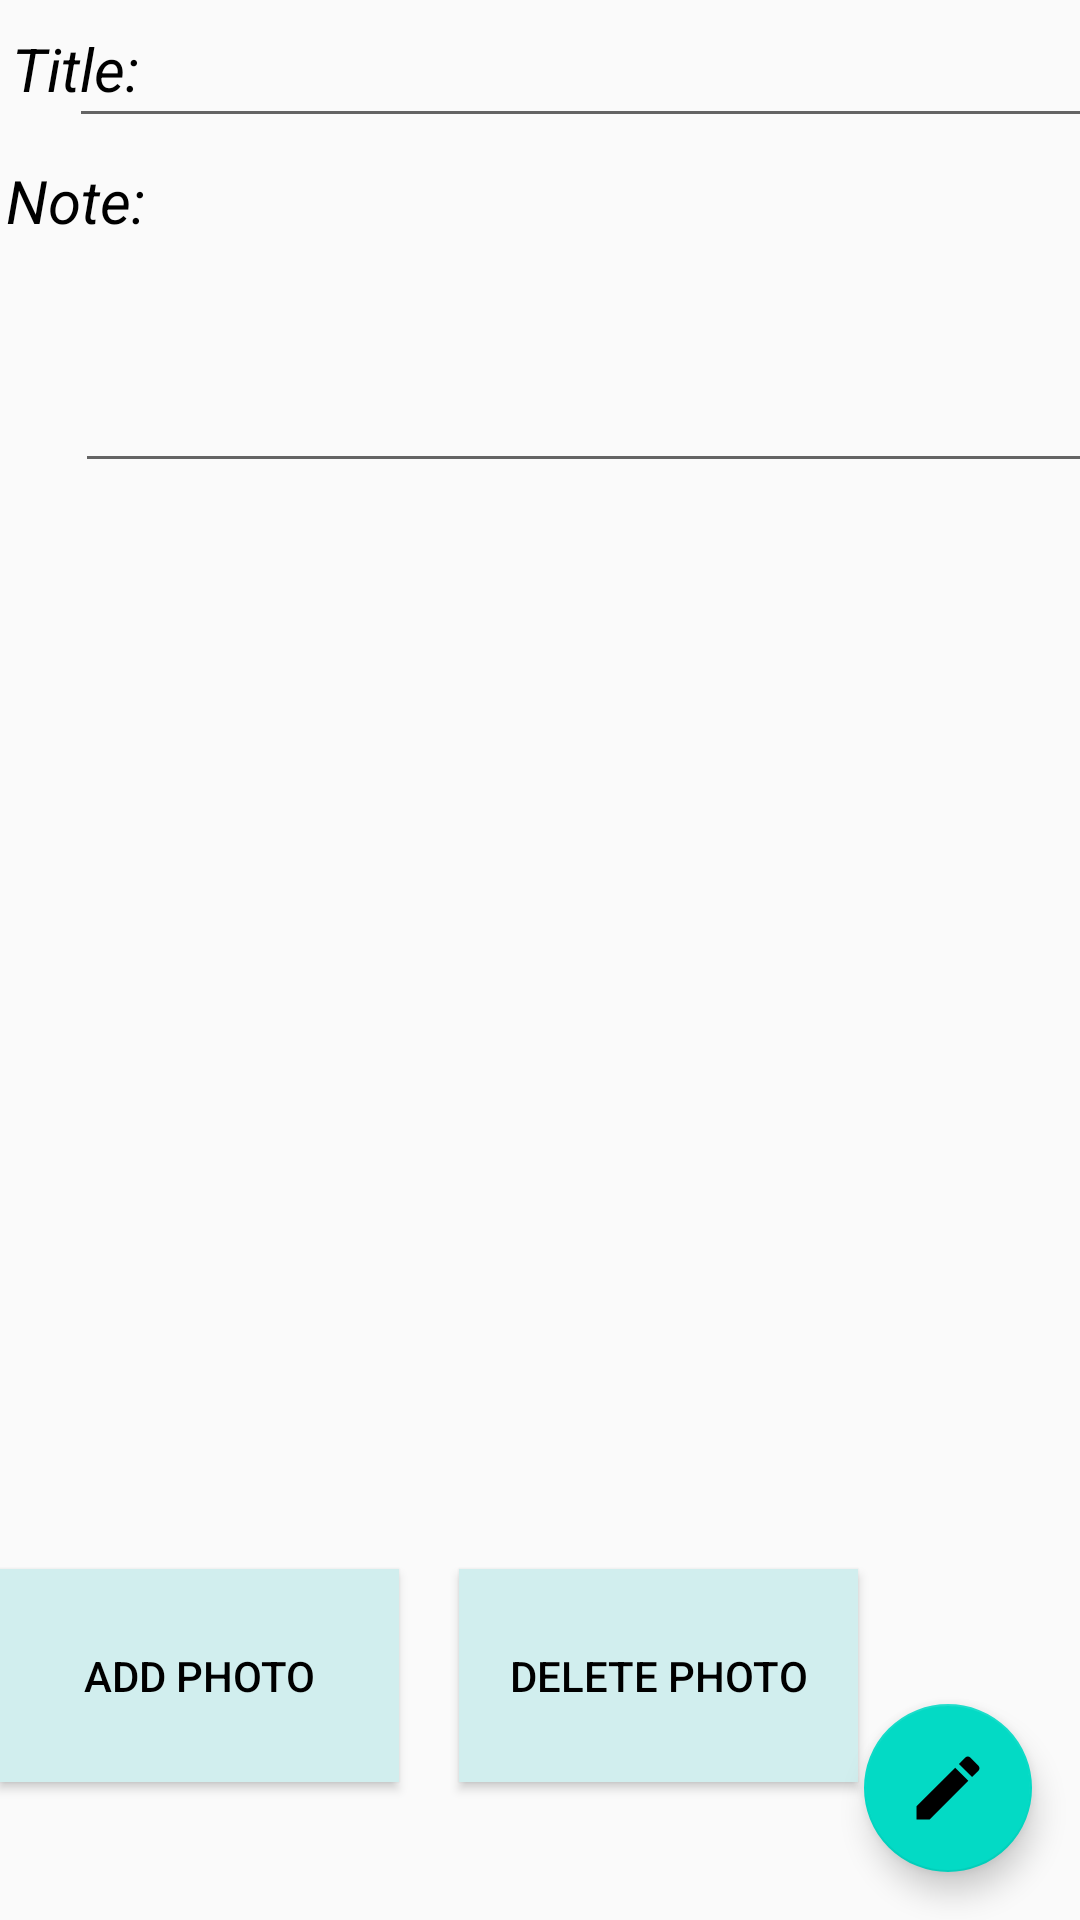

This screen was rendered from an Android layout file. Write that file and the resources it references.
<!-- AndroidManifest.xml: application theme AppTheme -->
<!-- res/layout/activity_main4.xml -->
<?xml version="1.0" encoding="utf-8"?>
<androidx.constraintlayout.widget.ConstraintLayout xmlns:android="http://schemas.android.com/apk/res/android"
    xmlns:app="http://schemas.android.com/apk/res-auto"
    xmlns:tools="http://schemas.android.com/tools"
    android:layout_width="match_parent"
    android:layout_height="match_parent"
    tools:context=".Main4Activity">

    <TextView
        android:id="@+id/textView1"
        android:layout_width="50dp"
        android:layout_height="46dp"
        android:text="Title:"
        android:gravity="center"
        android:textSize="20sp"
        android:textStyle="italic"
        app:layout_constraintStart_toStartOf="parent"
        app:layout_constraintTop_toTopOf="parent"
        tools:text="Title:" />

    <EditText
        android:id="@+id/editText1"
        android:layout_width="364dp"
        android:layout_height="46dp"
        android:textColor="#FF8000"
        android:ems="10"
        android:inputType="textPersonName"
        app:layout_constraintEnd_toEndOf="parent"
        app:layout_constraintStart_toEndOf="@+id/textView1"
        app:layout_constraintTop_toTopOf="parent" />

    <TextView
        android:id="@+id/textView2"
        android:layout_width="50dp"
        android:layout_height="42dp"
        android:text="Note:"
        android:gravity="center"
        android:textSize="20sp"
        android:textStyle="italic"
        app:layout_constraintStart_toStartOf="parent"
        app:layout_constraintTop_toBottomOf="@+id/textView1"
        tools:text="Note:" />

    <EditText
        android:id="@+id/editText2"
        android:layout_width="360dp"
        android:layout_height="115dp"
        android:ems="10"
        android:textColor="#FF8000"
        android:gravity="start|top"
        android:inputType="textMultiLine"
        app:layout_constraintEnd_toEndOf="parent"
        app:layout_constraintStart_toEndOf="@+id/textView2"
        app:layout_constraintTop_toBottomOf="@+id/editText1" />

    <Button
        android:id="@+id/button1"
        android:layout_width="133dp"
        android:layout_height="71dp"
        android:layout_marginTop="20dp"
        android:background="#D1EEEE"
        android:text="Add Photo"
        app:layout_constraintStart_toStartOf="parent"
        app:layout_constraintTop_toBottomOf="@+id/imageView1" />

    <ImageView
        android:id="@+id/imageView1"
        android:layout_width="match_parent"
        android:layout_height="342dp"
        app:layout_constraintTop_toBottomOf="@+id/editText2"
        app:srcCompat="@android:drawable/ic_menu_gallery"
        tools:layout_editor_absoluteX="0dp" />

    <com.google.android.material.floatingactionbutton.FloatingActionButton
        android:id="@+id/fab"
        android:layout_width="wrap_content"
        android:layout_height="wrap_content"
        android:layout_marginEnd="16dp"
        android:layout_marginBottom="16dp"
        android:clickable="true"
        app:layout_constraintBottom_toBottomOf="parent"
        app:layout_constraintEnd_toEndOf="parent"
        app:srcCompat="@drawable/ic_launcher_edit" />

    <Button
        android:id="@+id/button2"
        android:layout_width="133dp"
        android:layout_height="71dp"
        android:layout_marginStart="20dp"
        android:layout_marginTop="20dp"
        android:background="#D1EEEE"
        android:text="delete photo"
        app:layout_constraintStart_toEndOf="@+id/button1"
        app:layout_constraintTop_toBottomOf="@+id/imageView1" />

</androidx.constraintlayout.widget.ConstraintLayout>
<!-- resources referenced by this layout -->
<resources>
  <!-- drawable ic_launcher_edit (drawable) -->
  <vector xmlns:android="http://schemas.android.com/apk/res/android"
      android:width="108dp"
      android:height="108dp"
      android:viewportWidth="20.586721"
      android:viewportHeight="20.586721"
      android:tint="#000000">
    <group android:translateX="-1.7066392"
        android:translateY="-1.7066392">
        <path
            android:fillColor="#FF000000"
            android:pathData="M3,17.25V21h3.75L17.81,9.94l-3.75,-3.75L3,17.25zM20.71,7.04c0.39,-0.39 0.39,-1.02 0,-1.41l-2.34,-2.34c-0.39,-0.39 -1.02,-0.39 -1.41,0l-1.83,1.83 3.75,3.75 1.83,-1.83z"/>
    </group>
  </vector>
  <style name="AppTheme" parent="Theme.AppCompat.Light.DarkActionBar">
          
          <item name="colorPrimary">@color/colorPrimary</item>
          <item name="colorPrimaryDark">@color/colorPrimaryDark</item>
          <item name="android:textColor">#000000</item>
          <item name="colorAccent">@color/colorAccent</item>
      </style>
  <!-- not gathered from this repository: default colours our renderer supplied (Android Studio template values) -->
  <color name="colorPrimary">#FF6200EE</color>
  <color name="colorPrimaryDark">#FF3700B3</color>
  <color name="colorAccent">#FF03DAC5</color>
</resources>
